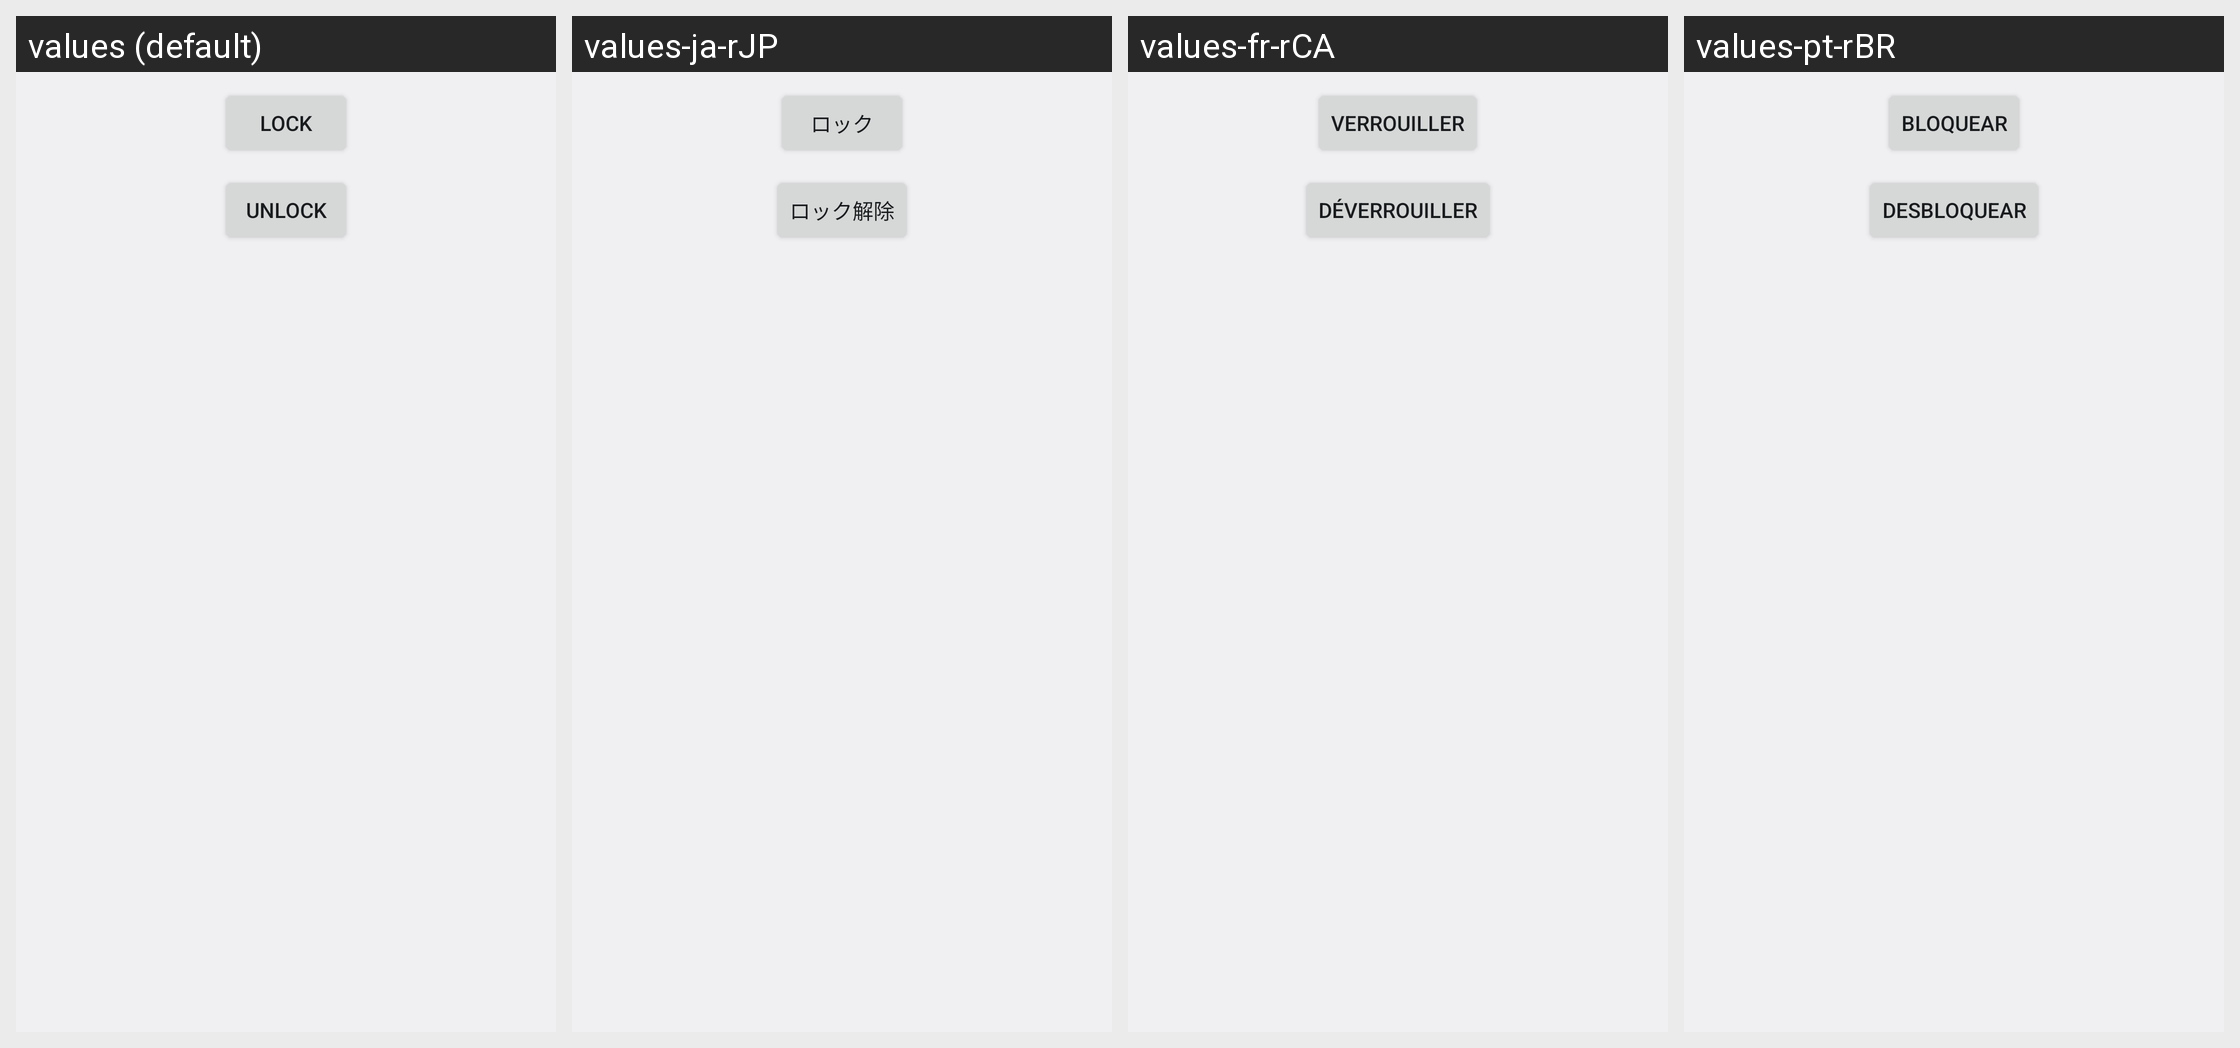

Here is an Android app screen in its default locale and in the app's own translations. Write out the translated-string differences for the strings that appear on this screen.
Android screen res/layout/activity_lockscreen.xml rendered under 4 locales, left to right: values (default), values-ja-rJP, values-fr-rCA, values-pt-rBR. Device: Nexus 5 (rendered at 1080×1920; each locale shown at half size, 540×960, under a caption strip naming it); theme AppTheme.
Other locales in the repository, not shown: values-de-rDE, values-en-rCA, values-en-rGB, values-en-rIE, values-nl-rNL, values-pl-rPL.
Strings drawn on this screen, with the default value and each locale's value (text and hints the layout hard-codes, and strings that could not be matched under every locale, appear in the picture but are not listed):

lock
  values: Lock
  values-ja-rJP: ロック
  values-fr-rCA: Verrouiller
  values-pt-rBR: Bloquear

unlock
  values: Unlock
  values-ja-rJP: ロック解除
  values-fr-rCA: Déverrouiller
  values-pt-rBR: Desbloquear
